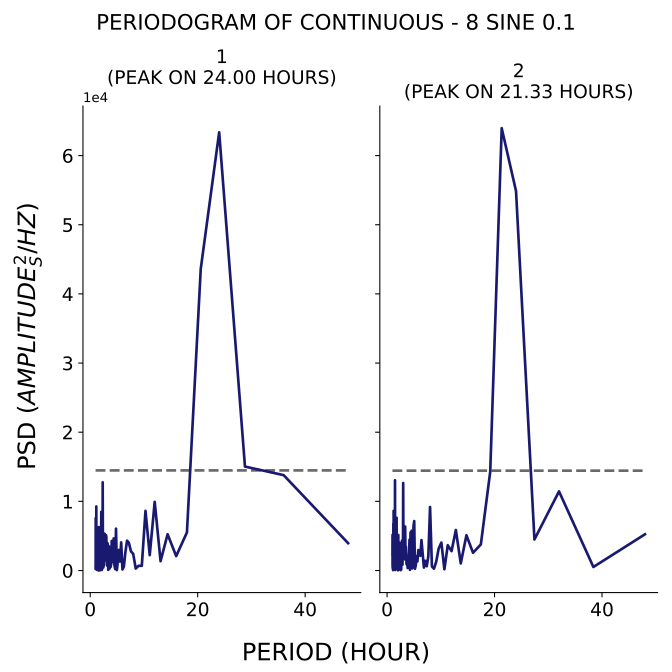

The table this chart was drawn from, first rows:
test, period, psd
1, 48.0, 3954
1, 36.0, 13790
1, 28.8, 15030
1, 24.0, 63368
1, 20.57, 43621
1, 18.0, 5509
1, 16.0, 2084
1, 14.4, 5243
1, 13.09, 1348
1, 12.0, 9929
1, 11.08, 2225
1, 10.29, 8624
1, 9.6, 684.3
1, 9.0, 685.7
1, 8.471, 288.1
1, 8.0, 2403
1, 7.579, 2775
1, 7.2, 3992
1, 6.857, 4316
1, 6.545, 2650
1, 6.261, 554.4
1, 6.0, 150.9
1, 5.76, 4063
1, 5.538, 1296
1, 5.333, 2976
1, 5.143, 1454
1, 4.966, 63.47
1, 4.8, 6054
1, 4.645, 209.4
1, 4.5, 794.1
1, 4.364, 4641
1, 4.235, 1229
1, 4.114, 1868
1, 4.0, 4273
1, 3.892, 917
1, 3.789, 505.7
1, 3.692, 2877
1, 3.6, 286.2
1, 3.512, 3470
1, 3.429, 379.5
1, 3.349, 99.3
1, 3.273, 3744
1, 3.2, 3973
1, 3.13, 709.2
1, 3.064, 1749
1, 3.0, 4864
1, 2.939, 5109
1, 2.88, 2074
1, 2.824, 1509
1, 2.769, 1456
1, 2.717, 5293
1, 2.667, 4946
1, 2.618, 3344
1, 2.571, 1745
1, 2.526, 720
1, 2.483, 5396
1, 2.441, 427.8
1, 2.4, 2635
1, 2.361, 3214
1, 2.323, 12751
... 271 more rows
